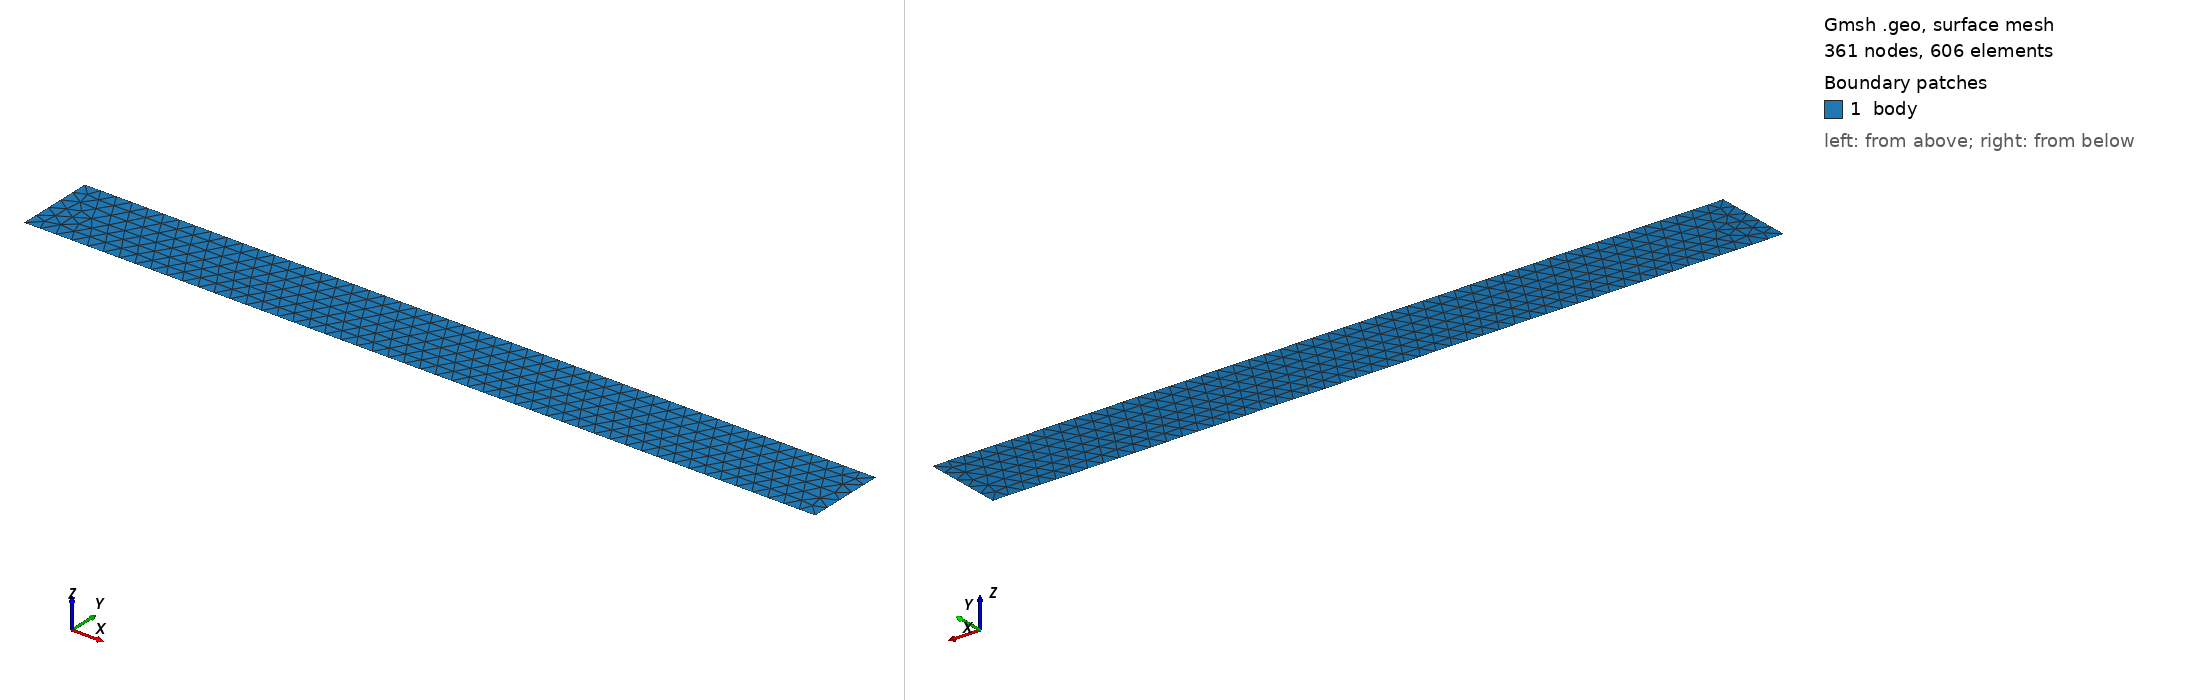

Gmsh geometry script, surface-meshed: 361 nodes, 606 surface elements. Boundary patches (legend numbers): 1 body. Left view from above one corner, right view from below the opposite corner. Legend entries are the model's physical surfaces. The drawing asked Gmsh for element sizes between 1% and 20% of the model's largest extent; the script's own settings can give other sizes.

=== periodic-2D.geo (drawn) ===
//+ LowLevelFEM
//+
SetFactory("OpenCASCADE");
//+
Rectangle(1) = {0, 0, 0, 10, 1, 0};
//+
Point(5) = {0, 0.5, 0, 1.0};
//+
Point(6) = {10, 0.5, 0, 1.0};
//+
MeshSize {:} = 0.2;
//+
Periodic Curve {4}={-2};
//+
Mesh 2;
//+
Physical Curve("left", 5) = {4};
//+
Physical Curve("right", 6) = {2};
//+
Physical Surface("body", 7) = {1};
//+
Physical Point("P", 8) = {5};
//+
Physical Point("Q", 9) = {6};
